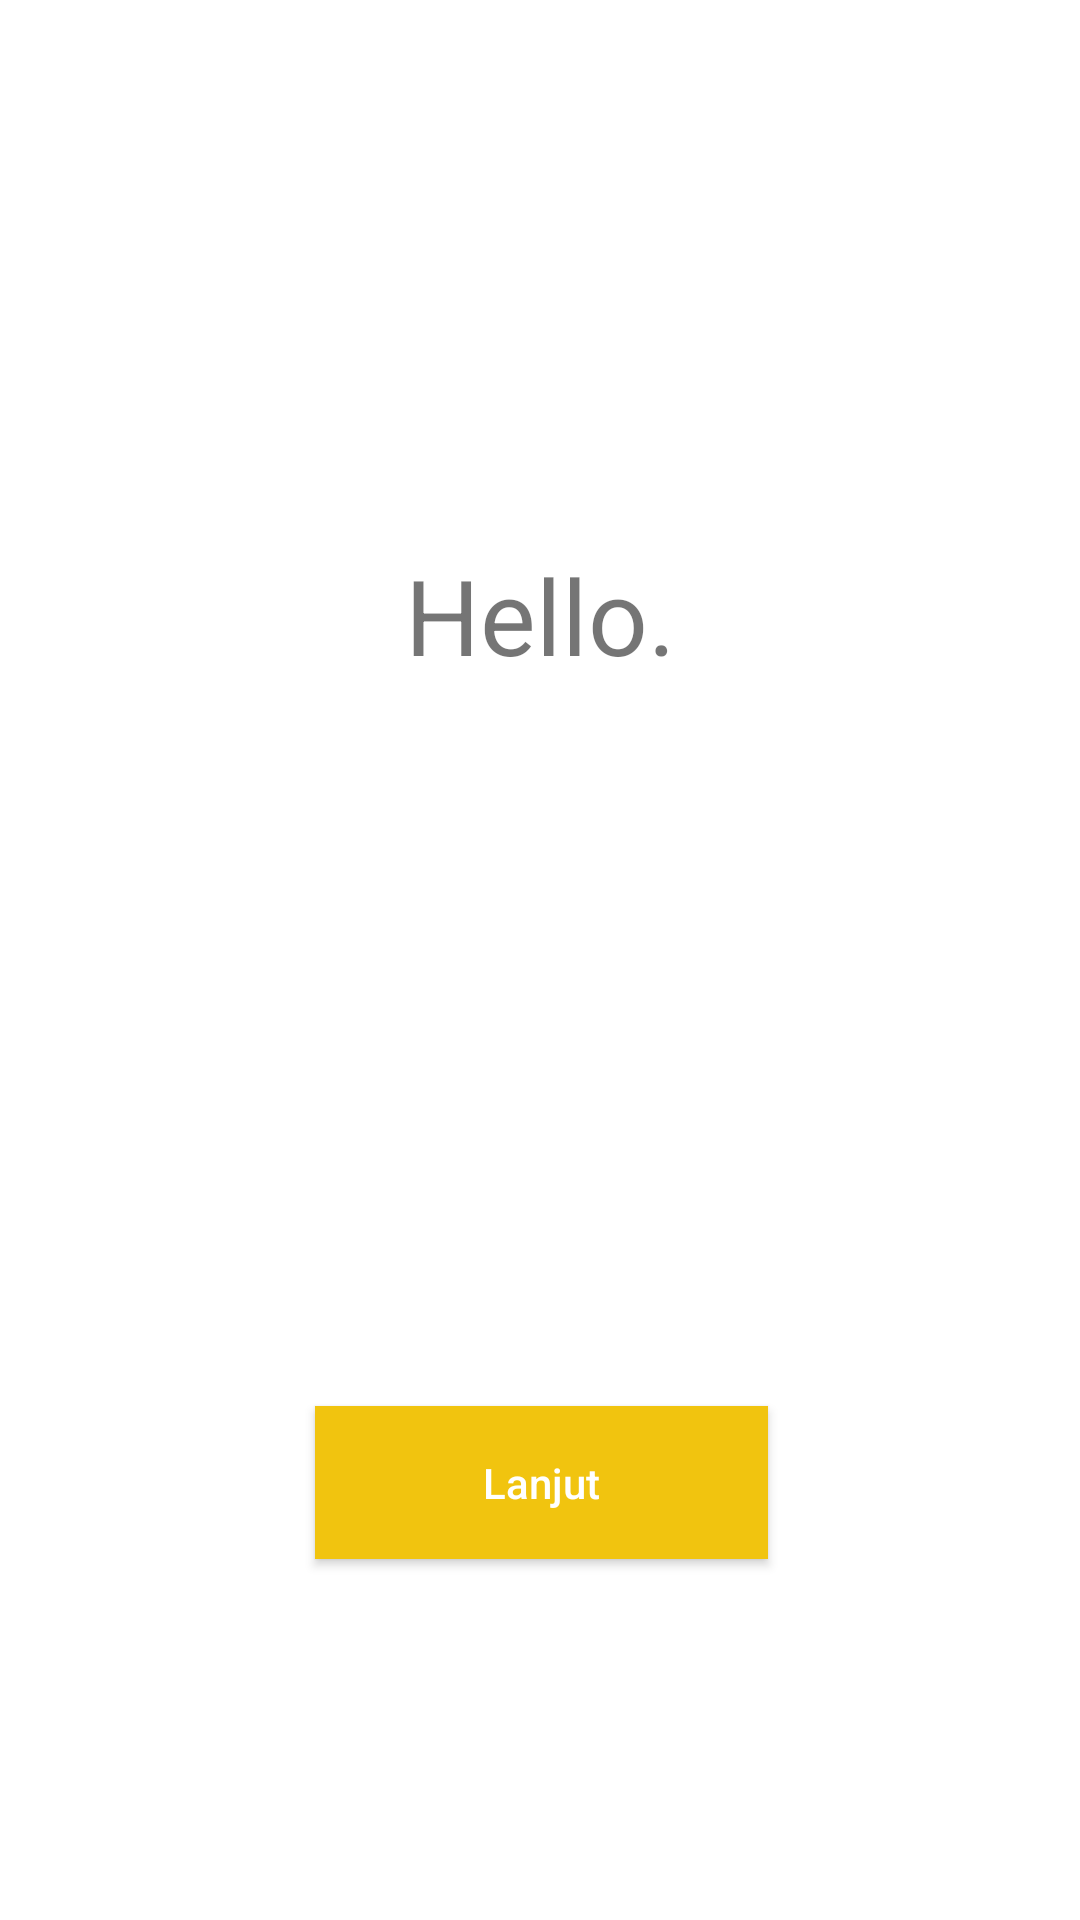

Here is an Android app screen rendered from its layout file. Give the layout XML and the strings, colors and styles it references.
<!-- AndroidManifest.xml: application theme AppTheme -->
<!-- res/layout/activity_profile.xml -->
<?xml version="1.0" encoding="utf-8"?>
<android.support.constraint.ConstraintLayout xmlns:android="http://schemas.android.com/apk/res/android"
    xmlns:app="http://schemas.android.com/apk/res-auto"
    xmlns:tools="http://schemas.android.com/tools"
    android:layout_width="match_parent"
    android:layout_height="match_parent"
    android:background="#FFFFFF"
    tools:context=".Activity.ProfileActivity">


    <TextView
        android:id="@+id/hello"
        android:layout_width="113dp"
        android:layout_height="85dp"
        android:layout_marginStart="8dp"
        android:layout_marginLeft="8dp"
        android:layout_marginEnd="8dp"
        android:layout_marginRight="8dp"
        android:text="Hello."
        android:textAlignment="center"
        android:textSize="35sp"
        app:layout_constraintBottom_toBottomOf="@+id/frame_cont"
        app:layout_constraintEnd_toEndOf="parent"
        app:layout_constraintStart_toStartOf="parent"
        app:layout_constraintTop_toTopOf="@+id/frame_cont" />

    <FrameLayout
        android:id="@+id/frame_cont"
        android:layout_width="368dp"
        android:layout_height="392dp"
        android:layout_marginStart="8dp"
        android:layout_marginLeft="8dp"
        android:layout_marginTop="8dp"
        android:layout_marginEnd="8dp"
        android:layout_marginRight="8dp"
        android:layout_marginBottom="8dp"
        app:layout_constraintBottom_toBottomOf="parent"
        app:layout_constraintEnd_toEndOf="parent"
        app:layout_constraintStart_toStartOf="parent"
        app:layout_constraintTop_toTopOf="parent"
        app:layout_constraintVertical_bias="0.086">

    </FrameLayout>

    <Button
        android:id="@+id/lanjut"
        android:layout_width="151dp"
        android:layout_height="51dp"
        android:layout_marginStart="8dp"
        android:layout_marginLeft="8dp"
        android:layout_marginTop="36dp"
        android:layout_marginEnd="8dp"
        android:layout_marginRight="8dp"
        android:layout_marginBottom="56dp"
        android:background="@color/colorPrimary"
        android:text="Lanjut"
        android:textAllCaps="false"
        android:textColor="#fff"
        app:layout_constraintBottom_toBottomOf="parent"
        app:layout_constraintEnd_toEndOf="parent"
        app:layout_constraintHorizontal_bias="0.502"
        app:layout_constraintStart_toStartOf="parent"
        app:layout_constraintTop_toBottomOf="@+id/frame_cont"
        app:layout_constraintVertical_bias="0.163" />



</android.support.constraint.ConstraintLayout>
<!-- resources referenced by this layout -->
<resources>
  <color name="colorPrimary">#f1c40f</color>
  <style name="AppTheme" parent="Theme.AppCompat.Light.NoActionBar">
          
          <item name="colorPrimary">@color/colorPrimary</item>
          <item name="colorPrimaryDark">@color/colorPrimaryDark</item>
          <item name="colorAccent">@color/colorAccent</item>
  
  
      </style>
  <color name="colorPrimaryDark">#f39c12</color>
  <color name="colorAccent">#d35400</color>
</resources>
